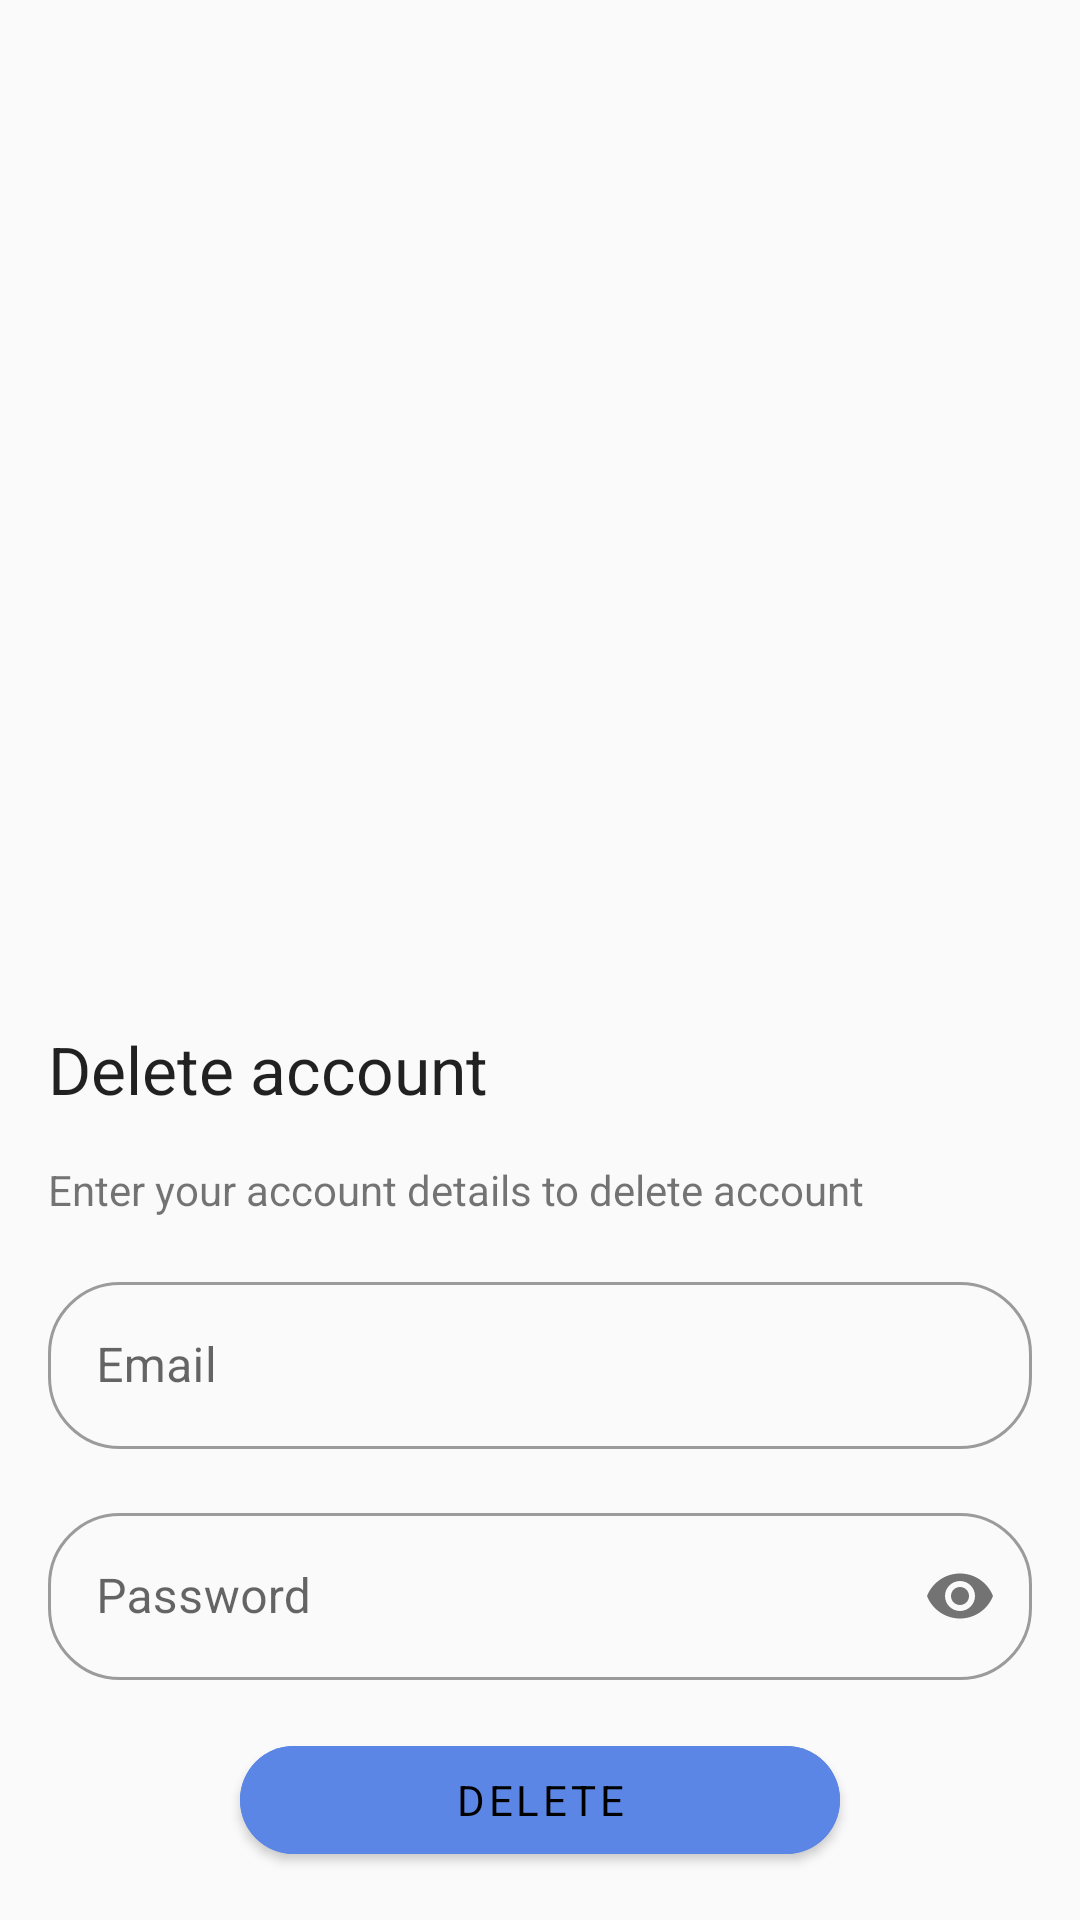

Here is an Android app screen rendered from its layout file. Give the layout XML and the strings, colors and styles it references.
<!-- AndroidManifest.xml: application theme AppTheme -->
<!-- res/layout/fragment_delete_account.xml -->
<?xml version="1.0" encoding="utf-8"?>
<LinearLayout xmlns:android="http://schemas.android.com/apk/res/android"
    xmlns:app="http://schemas.android.com/apk/res-auto"
    android:layout_width="match_parent"
    android:layout_height="wrap_content"
    android:layout_gravity="bottom"
    android:layout_margin="@dimen/default_margin"
    android:animateLayoutChanges="true"
    android:gravity="center|bottom"
    android:orientation="vertical"
    android:padding="@dimen/default_margin">

    <TextView
        android:layout_width="wrap_content"
        android:layout_height="wrap_content"
        android:layout_gravity="start"
        android:text="Delete account"
        android:textAppearance="?android:textAppearanceLarge" />

    <TextView
        android:layout_width="wrap_content"
        android:layout_height="wrap_content"
        android:layout_gravity="start"
        android:layout_marginTop="@dimen/default_margin"
        android:text="Enter your account details to delete account" />

    <com.google.android.material.textfield.TextInputLayout
        android:layout_width="match_parent"
        android:layout_height="wrap_content"
        android:layout_marginTop="@dimen/default_margin">

        <com.google.android.material.textfield.TextInputEditText
            android:inputType="textEmailAddress"
            android:maxLines="1"
            android:id="@+id/email_edit_text"
            android:layout_width="match_parent"
            android:layout_height="wrap_content"
            android:hint="@string/email_hint" />
    </com.google.android.material.textfield.TextInputLayout>

    <com.google.android.material.textfield.TextInputLayout
        android:layout_width="match_parent"
        android:layout_height="wrap_content"
        android:layout_marginTop="@dimen/default_margin"
        app:passwordToggleEnabled="true">

        <com.google.android.material.textfield.TextInputEditText
            android:maxLines="1"
            android:maxLength="50"
            android:inputType="textPassword"
            android:id="@+id/password_edit_text"
            android:layout_width="match_parent"
            android:layout_height="wrap_content"
            android:hint="@string/password_hint" />
    </com.google.android.material.textfield.TextInputLayout>

    <ProgressBar
        android:visibility="gone"
        android:layout_marginTop="8dp"
        android:id="@+id/delete_progress"
        android:layout_width="24dp"
        android:layout_height="24dp" />

    <com.google.android.material.button.MaterialButton
        android:minWidth="200dp"
        app:cornerRadius="@dimen/default_radius"
        android:id="@+id/delete_button"
        android:layout_width="wrap_content"
        android:layout_height="wrap_content"
        android:layout_marginTop="@dimen/default_margin"
        android:backgroundTint="@color/colorAccent"
        android:text="@string/delete" />
</LinearLayout>
<!-- resources referenced by this layout -->
<resources>
  <color name="colorAccent">@color/gradient_color_2</color>
  <dimen name="default_margin">16dp</dimen>
  <dimen name="default_radius">18dp</dimen>
  <string name="delete">Delete</string>
  <string name="email_hint">Email</string>
  <string name="password_hint">Password</string>
  <style name="AppTheme" parent="AppBasTheme">
          
          <item name="android:windowLightStatusBar">true</item>
      </style>
  <color name="gradient_color_2">#5B86E5</color>
  <style name="AppBasTheme" parent="Theme.MaterialComponents.DayNight">
          <item name="android:colorBackground">@color/surface_color</item>
          <item name="colorPrimary">@color/colorPrimary</item>
          <item name="colorPrimaryDark">@color/colorPrimaryDark</item>
          <item name="colorSecondary">@color/colorAccent</item>
          <item name="colorAccent">@color/colorAccent</item>
          <item name="colorSurface">@color/surface_color</item>
          <item name="colorOnPrimary">@color/color_on_primary</item>
          <item name="colorOnSecondary">@color/color_on_secondary</item>
          <item name="colorOnBackground">@color/colorAccent</item>
          <item name="colorOnSurface">@color/color_on_surface</item>
          <item name="textInputStyle">@style/AppTheme.TextInputLayout</item>
          <item name="android:textColorSecondary">@color/text_color_secondary</item>
          <item name="switchPreferenceCompatStyle">@style/SwitchPreference</item>
          <item name="actionBarStyle">@style/AppTheme.ActionBar</item>
          <item name="toolbarStyle">@style/Widget.MaterialComponents.Toolbar.Surface</item>
          <item name="fontFamily">@font/fira_sans_regular</item>
      </style>
  <color name="surface_color">@color/material_grey_50</color>
  <color name="colorPrimary">@color/material_light_blue_500</color>
  <color name="colorPrimaryDark">@color/material_grey_50</color>
  <color name="color_on_primary">#000000</color>
  <color name="color_on_secondary">#FFFFFF</color>
  <color name="color_on_surface">#000000</color>
  <style name="AppTheme.TextInputLayout" parent="@style/Widget.MaterialComponents.TextInputLayout.OutlinedBox">
          <item name="boxStrokeWidth">1dp</item>
          <item name="boxStrokeWidthFocused">1dp</item>
          <item name="boxCornerRadiusBottomEnd">24dp</item>
          <item name="boxCornerRadiusBottomStart">24dp</item>
          <item name="boxCornerRadiusTopEnd">24dp</item>
          <item name="boxCornerRadiusTopStart">24dp</item>
      </style>
  <color name="text_color_secondary">@color/material_grey_700</color>
  <style name="SwitchPreference" parent="Preference.SwitchPreferenceCompat.Material" />
  <style name="AppTheme.ActionBar" parent="Widget.MaterialComponents.ActionBar.Surface">
          <item name="homeAsUpIndicator">@drawable/ic_ab_back</item>
      </style>
  <color name="material_grey_50" tools:override="true">#FAFAFA</color>
  <color name="material_light_blue_500">#03A9F4</color>
  <color name="material_grey_700">#616161</color>
  <!-- drawable ic_ab_back (drawable) -->
  <vector xmlns:android="http://schemas.android.com/apk/res/android"
      android:width="24dp"
      android:height="24dp"
      android:tint="?android:textColorPrimary"
      android:viewportWidth="96"
      android:viewportHeight="96">
      <path
          android:fillColor="#FF000000"
          android:pathData="M39.3756,48.0022l30.47,-25.39a6.0035,6.0035 0,0 0,-7.6878 -9.223L26.1563,43.3906a6.0092,6.0092 0,0 0,0 9.2231L62.1578,82.615a6.0035,6.0035 0,0 0,7.6878 -9.2231Z" />
  </vector>
</resources>
